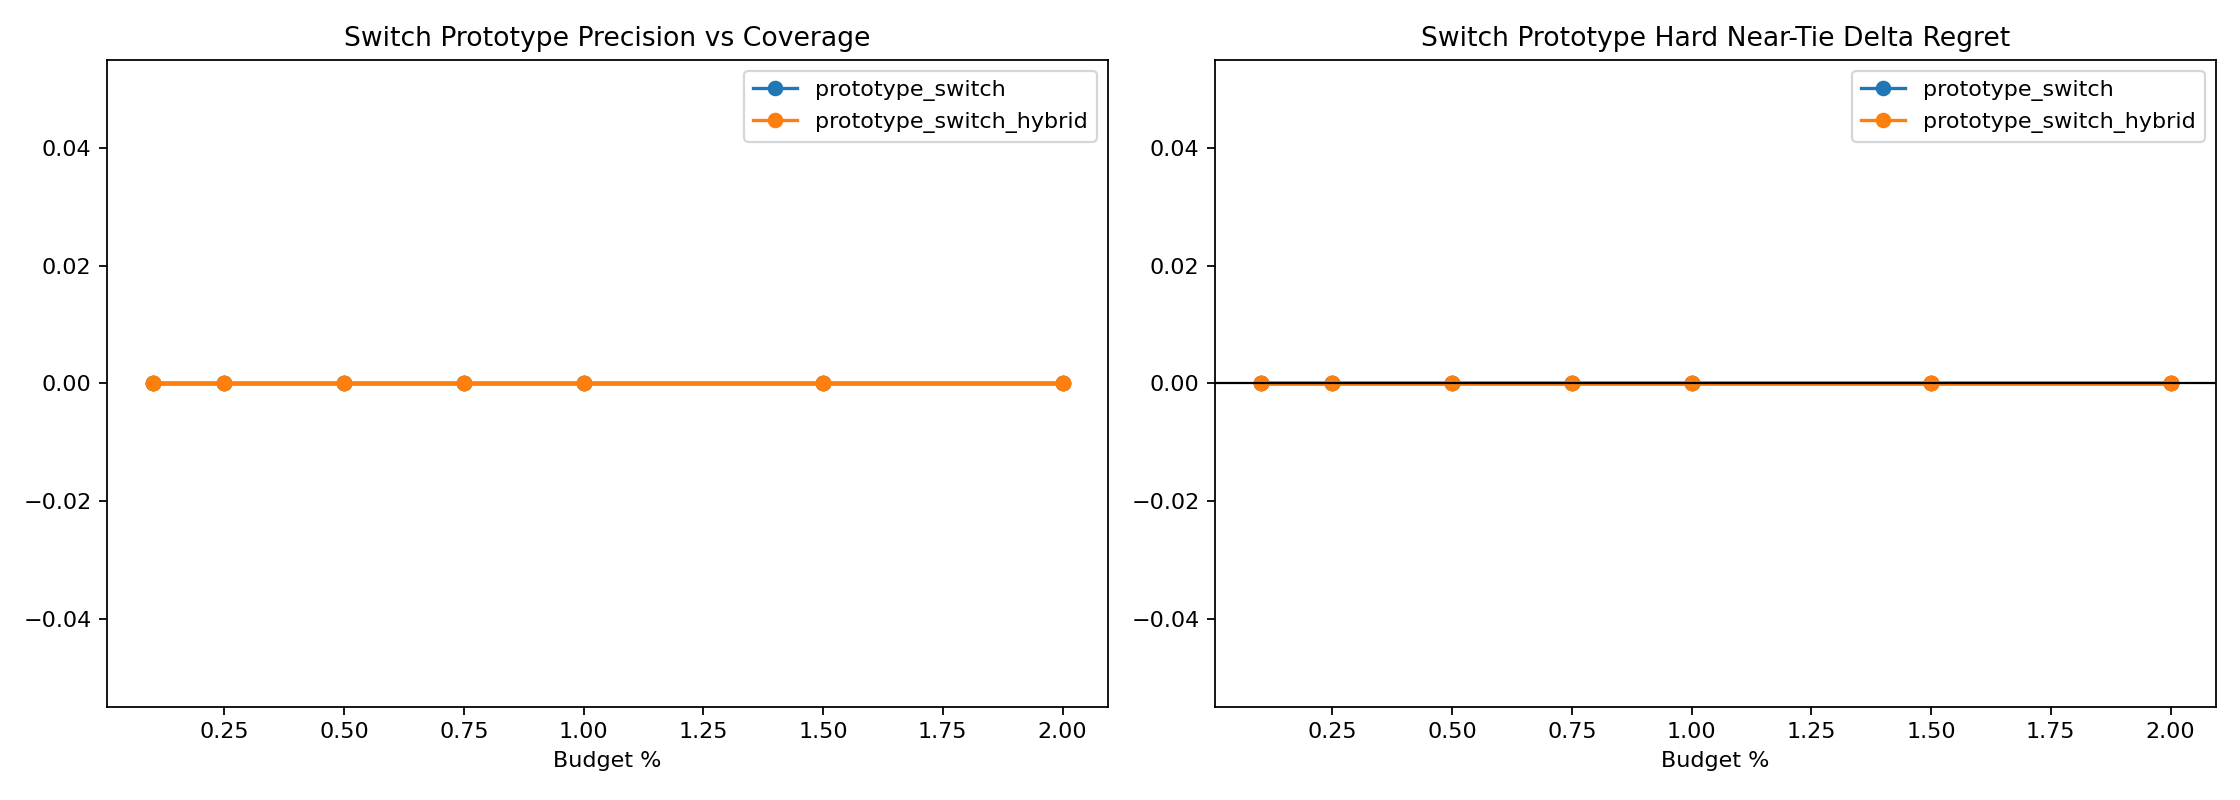

Values plotted in this chart, from the file beside it:
variant, split, budget_pct, slice, decisions, coverage, defer_precision, false_positive_rate, harmful_selection_rate, correction_rate, new_error_rate, base_target_match, system_target_match, mean_delta_regret, mean_delta_miss
prototype_switch, round11_feature_cache_seed315, 0.1, overall, 4344, 0.0, 0.0, 0.0, 0.0, 0.0, 0.0, 0.9678, 0.9678, 0.0, 0.0
prototype_switch, round11_feature_cache_seed315, 0.1, stable_positive_v2, 1, 0.0, 0.0, 0.0, 0.0, 0.0, 0.0, 0.0, 0.0, 0.0, 0.0
prototype_switch, round11_feature_cache_seed315, 0.1, hard_near_tie, 832, 0.0, 0.0, 0.0, 0.0, 0.0, 0.0, 0.9159, 0.9159, 0.0, 0.0
prototype_switch, round11_feature_cache_seed315, 0.1, high_headroom_near_tie, 35, 0.0, 0.0, 0.0, 0.0, 0.0, 0.0, 0.0, 0.0, 0.0, 0.0
prototype_switch, round11_feature_cache_seed315, 0.1, baseline_error_near_tie, 71, 0.0, 0.0, 0.0, 0.0, 0.0, 0.0, 0.01408, 0.01408, 0.0, 0.0
prototype_switch, round11_feature_cache_seed315, 0.1, large_gap_control, 951, 0.0, 0.0, 0.0, 0.0, 0.0, 0.0, 0.9979, 0.9979, 0.0, 0.0
prototype_switch, round11_feature_cache_seed315, 0.25, overall, 4344, 0.0, 0.0, 0.0, 0.0, 0.0, 0.0, 0.9678, 0.9678, 0.0, 0.0
prototype_switch, round11_feature_cache_seed315, 0.25, stable_positive_v2, 1, 0.0, 0.0, 0.0, 0.0, 0.0, 0.0, 0.0, 0.0, 0.0, 0.0
prototype_switch, round11_feature_cache_seed315, 0.25, hard_near_tie, 832, 0.0, 0.0, 0.0, 0.0, 0.0, 0.0, 0.9159, 0.9159, 0.0, 0.0
prototype_switch, round11_feature_cache_seed315, 0.25, high_headroom_near_tie, 35, 0.0, 0.0, 0.0, 0.0, 0.0, 0.0, 0.0, 0.0, 0.0, 0.0
prototype_switch, round11_feature_cache_seed315, 0.25, baseline_error_near_tie, 71, 0.0, 0.0, 0.0, 0.0, 0.0, 0.0, 0.01408, 0.01408, 0.0, 0.0
prototype_switch, round11_feature_cache_seed315, 0.25, large_gap_control, 951, 0.0, 0.0, 0.0, 0.0, 0.0, 0.0, 0.9979, 0.9979, 0.0, 0.0
prototype_switch, round11_feature_cache_seed315, 0.5, overall, 4344, 0.0, 0.0, 0.0, 0.0, 0.0, 0.0, 0.9678, 0.9678, 0.0, 0.0
prototype_switch, round11_feature_cache_seed315, 0.5, stable_positive_v2, 1, 0.0, 0.0, 0.0, 0.0, 0.0, 0.0, 0.0, 0.0, 0.0, 0.0
prototype_switch, round11_feature_cache_seed315, 0.5, hard_near_tie, 832, 0.0, 0.0, 0.0, 0.0, 0.0, 0.0, 0.9159, 0.9159, 0.0, 0.0
prototype_switch, round11_feature_cache_seed315, 0.5, high_headroom_near_tie, 35, 0.0, 0.0, 0.0, 0.0, 0.0, 0.0, 0.0, 0.0, 0.0, 0.0
prototype_switch, round11_feature_cache_seed315, 0.5, baseline_error_near_tie, 71, 0.0, 0.0, 0.0, 0.0, 0.0, 0.0, 0.01408, 0.01408, 0.0, 0.0
prototype_switch, round11_feature_cache_seed315, 0.5, large_gap_control, 951, 0.0, 0.0, 0.0, 0.0, 0.0, 0.0, 0.9979, 0.9979, 0.0, 0.0
prototype_switch, round11_feature_cache_seed315, 0.75, overall, 4344, 0.0, 0.0, 0.0, 0.0, 0.0, 0.0, 0.9678, 0.9678, 0.0, 0.0
prototype_switch, round11_feature_cache_seed315, 0.75, stable_positive_v2, 1, 0.0, 0.0, 0.0, 0.0, 0.0, 0.0, 0.0, 0.0, 0.0, 0.0
prototype_switch, round11_feature_cache_seed315, 0.75, hard_near_tie, 832, 0.0, 0.0, 0.0, 0.0, 0.0, 0.0, 0.9159, 0.9159, 0.0, 0.0
prototype_switch, round11_feature_cache_seed315, 0.75, high_headroom_near_tie, 35, 0.0, 0.0, 0.0, 0.0, 0.0, 0.0, 0.0, 0.0, 0.0, 0.0
prototype_switch, round11_feature_cache_seed315, 0.75, baseline_error_near_tie, 71, 0.0, 0.0, 0.0, 0.0, 0.0, 0.0, 0.01408, 0.01408, 0.0, 0.0
prototype_switch, round11_feature_cache_seed315, 0.75, large_gap_control, 951, 0.0, 0.0, 0.0, 0.0, 0.0, 0.0, 0.9979, 0.9979, 0.0, 0.0
prototype_switch, round11_feature_cache_seed315, 1.0, overall, 4344, 0.0, 0.0, 0.0, 0.0, 0.0, 0.0, 0.9678, 0.9678, 0.0, 0.0
prototype_switch, round11_feature_cache_seed315, 1.0, stable_positive_v2, 1, 0.0, 0.0, 0.0, 0.0, 0.0, 0.0, 0.0, 0.0, 0.0, 0.0
prototype_switch, round11_feature_cache_seed315, 1.0, hard_near_tie, 832, 0.0, 0.0, 0.0, 0.0, 0.0, 0.0, 0.9159, 0.9159, 0.0, 0.0
prototype_switch, round11_feature_cache_seed315, 1.0, high_headroom_near_tie, 35, 0.0, 0.0, 0.0, 0.0, 0.0, 0.0, 0.0, 0.0, 0.0, 0.0
prototype_switch, round11_feature_cache_seed315, 1.0, baseline_error_near_tie, 71, 0.0, 0.0, 0.0, 0.0, 0.0, 0.0, 0.01408, 0.01408, 0.0, 0.0
prototype_switch, round11_feature_cache_seed315, 1.0, large_gap_control, 951, 0.0, 0.0, 0.0, 0.0, 0.0, 0.0, 0.9979, 0.9979, 0.0, 0.0
prototype_switch, round11_feature_cache_seed315, 1.5, overall, 4344, 0.0, 0.0, 0.0, 0.0, 0.0, 0.0, 0.9678, 0.9678, 0.0, 0.0
prototype_switch, round11_feature_cache_seed315, 1.5, stable_positive_v2, 1, 0.0, 0.0, 0.0, 0.0, 0.0, 0.0, 0.0, 0.0, 0.0, 0.0
prototype_switch, round11_feature_cache_seed315, 1.5, hard_near_tie, 832, 0.0, 0.0, 0.0, 0.0, 0.0, 0.0, 0.9159, 0.9159, 0.0, 0.0
prototype_switch, round11_feature_cache_seed315, 1.5, high_headroom_near_tie, 35, 0.0, 0.0, 0.0, 0.0, 0.0, 0.0, 0.0, 0.0, 0.0, 0.0
prototype_switch, round11_feature_cache_seed315, 1.5, baseline_error_near_tie, 71, 0.0, 0.0, 0.0, 0.0, 0.0, 0.0, 0.01408, 0.01408, 0.0, 0.0
prototype_switch, round11_feature_cache_seed315, 1.5, large_gap_control, 951, 0.0, 0.0, 0.0, 0.0, 0.0, 0.0, 0.9979, 0.9979, 0.0, 0.0
prototype_switch, round11_feature_cache_seed315, 2.0, overall, 4344, 0.0, 0.0, 0.0, 0.0, 0.0, 0.0, 0.9678, 0.9678, 0.0, 0.0
prototype_switch, round11_feature_cache_seed315, 2.0, stable_positive_v2, 1, 0.0, 0.0, 0.0, 0.0, 0.0, 0.0, 0.0, 0.0, 0.0, 0.0
prototype_switch, round11_feature_cache_seed315, 2.0, hard_near_tie, 832, 0.0, 0.0, 0.0, 0.0, 0.0, 0.0, 0.9159, 0.9159, 0.0, 0.0
prototype_switch, round11_feature_cache_seed315, 2.0, high_headroom_near_tie, 35, 0.0, 0.0, 0.0, 0.0, 0.0, 0.0, 0.0, 0.0, 0.0, 0.0
prototype_switch, round11_feature_cache_seed315, 2.0, baseline_error_near_tie, 71, 0.0, 0.0, 0.0, 0.0, 0.0, 0.0, 0.01408, 0.01408, 0.0, 0.0
prototype_switch, round11_feature_cache_seed315, 2.0, large_gap_control, 951, 0.0, 0.0, 0.0, 0.0, 0.0, 0.0, 0.9979, 0.9979, 0.0, 0.0
prototype_switch, round11_feature_cache_seed316, 0.1, overall, 4339, 0.001152, 0.0, 1.0, 0.0, 0.0, 0.0, 0.9624, 0.9624, 0.0, 0.0
prototype_switch, round11_feature_cache_seed316, 0.1, stable_positive_v2, 3, 0.0, 0.0, 0.0, 0.0, 0.0, 0.0, 0.0, 0.0, 0.0, 0.0
prototype_switch, round11_feature_cache_seed316, 0.1, hard_near_tie, 657, 0.004566, 0.0, 1.0, 0.0, 0.0, 0.0, 0.8919, 0.8919, 0.0, 0.0
prototype_switch, round11_feature_cache_seed316, 0.1, high_headroom_near_tie, 35, 0.0, 0.0, 0.0, 0.0, 0.0, 0.0, 0.0, 0.0, 0.0, 0.0
prototype_switch, round11_feature_cache_seed316, 0.1, baseline_error_near_tie, 73, 0.0, 0.0, 0.0, 0.0, 0.0, 0.0, 0.0274, 0.0274, 0.0, 0.0
prototype_switch, round11_feature_cache_seed316, 0.1, large_gap_control, 970, 0.0, 0.0, 0.0, 0.0, 0.0, 0.0, 0.9979, 0.9979, 0.0, 0.0
prototype_switch, round11_feature_cache_seed316, 0.25, overall, 4339, 0.002535, 0.0, 1.0, 0.0, 0.0, 0.0, 0.9624, 0.9624, 0.0, 0.0
prototype_switch, round11_feature_cache_seed316, 0.25, stable_positive_v2, 3, 0.0, 0.0, 0.0, 0.0, 0.0, 0.0, 0.0, 0.0, 0.0, 0.0
prototype_switch, round11_feature_cache_seed316, 0.25, hard_near_tie, 657, 0.006088, 0.0, 1.0, 0.0, 0.0, 0.0, 0.8919, 0.8919, 0.0, 0.0
prototype_switch, round11_feature_cache_seed316, 0.25, high_headroom_near_tie, 35, 0.0, 0.0, 0.0, 0.0, 0.0, 0.0, 0.0, 0.0, 0.0, 0.0
prototype_switch, round11_feature_cache_seed316, 0.25, baseline_error_near_tie, 73, 0.0, 0.0, 0.0, 0.0, 0.0, 0.0, 0.0274, 0.0274, 0.0, 0.0
prototype_switch, round11_feature_cache_seed316, 0.25, large_gap_control, 970, 0.002062, 0.0, 1.0, 0.0, 0.0, 0.0, 0.9979, 0.9979, 0.0, 0.0
prototype_switch, round11_feature_cache_seed316, 0.5, overall, 4339, 0.00507, 0.0, 1.0, 0.0, 0.0, 0.0, 0.9624, 0.9624, 0.0, 0.0
prototype_switch, round11_feature_cache_seed316, 0.5, stable_positive_v2, 3, 0.0, 0.0, 0.0, 0.0, 0.0, 0.0, 0.0, 0.0, 0.0, 0.0
prototype_switch, round11_feature_cache_seed316, 0.5, hard_near_tie, 657, 0.00761, 0.0, 1.0, 0.0, 0.0, 0.0, 0.8919, 0.8919, 0.0, 0.0
prototype_switch, round11_feature_cache_seed316, 0.5, high_headroom_near_tie, 35, 0.0, 0.0, 0.0, 0.0, 0.0, 0.0, 0.0, 0.0, 0.0, 0.0
prototype_switch, round11_feature_cache_seed316, 0.5, baseline_error_near_tie, 73, 0.0, 0.0, 0.0, 0.0, 0.0, 0.0, 0.0274, 0.0274, 0.0, 0.0
prototype_switch, round11_feature_cache_seed316, 0.5, large_gap_control, 970, 0.005155, 0.0, 1.0, 0.0, 0.0, 0.0, 0.9979, 0.9979, 0.0, 0.0
... 108 more rows
